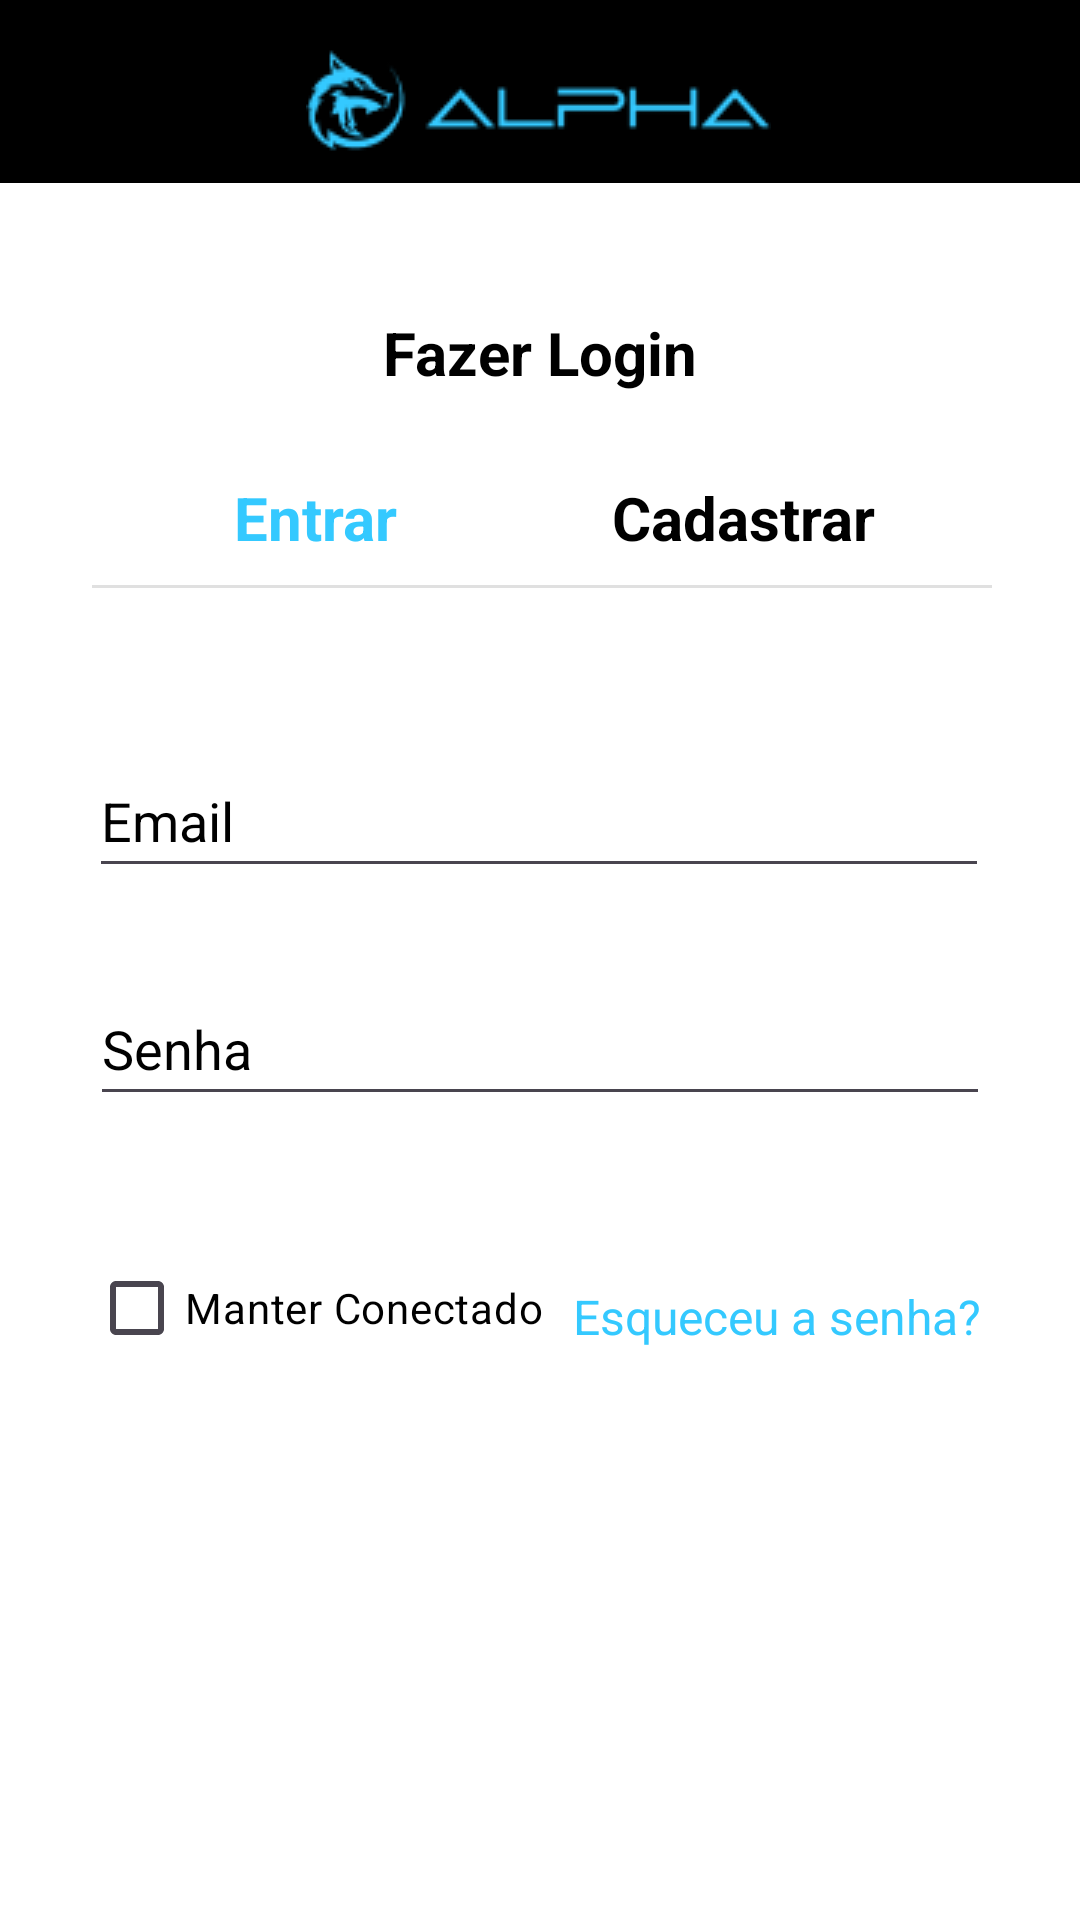

This screen was rendered from an Android layout file. Write that file and the resources it references.
<!-- AndroidManifest.xml: application theme Theme.LojaDeHardwareAlpha -->
<!-- res/layout/activity_login.xml -->
<?xml version="1.0" encoding="utf-8"?>
<androidx.constraintlayout.widget.ConstraintLayout xmlns:android="http://schemas.android.com/apk/res/android"
    xmlns:app="http://schemas.android.com/apk/res-auto"
    xmlns:tools="http://schemas.android.com/tools"
    android:id="@+id/main"
    android:layout_width="match_parent"
    android:layout_height="match_parent"
    tools:context=".Login">

    <androidx.appcompat.widget.Toolbar
        android:id="@+id/toolbar"
        android:layout_width="416dp"
        android:layout_height="61dp"
        android:background="#000000"
        android:minHeight="?attr/actionBarSize"
        android:theme="?attr/actionBarTheme"
        app:layout_constraintEnd_toEndOf="parent"
        app:layout_constraintHorizontal_bias="1.0"
        app:layout_constraintStart_toStartOf="parent"
        app:layout_constraintTop_toTopOf="parent" />

    <ImageView
        android:id="@+id/imageView8"
        android:layout_width="wrap_content"
        android:layout_height="wrap_content"
        android:layout_marginTop="16dp"
        app:layout_constraintEnd_toEndOf="@+id/toolbar"
        app:layout_constraintHorizontal_bias="0.498"
        app:layout_constraintStart_toStartOf="parent"
        app:layout_constraintTop_toTopOf="@+id/toolbar"
        app:srcCompat="@drawable/alpha_text_logo" />

    <TextView
        android:id="@+id/textView2"
        android:layout_width="wrap_content"
        android:layout_height="wrap_content"
        android:layout_marginTop="104dp"
        android:text="Fazer Login"
        android:textColor="#000000"
        android:textSize="20sp"
        android:textStyle="bold"
        app:layout_constraintEnd_toEndOf="parent"
        app:layout_constraintStart_toStartOf="parent"
        app:layout_constraintTop_toTopOf="@+id/toolbar" />

    <TextView
        android:id="@+id/registerTxt"
        android:layout_width="wrap_content"
        android:layout_height="wrap_content"
        android:layout_marginTop="28dp"
        android:layout_marginEnd="68dp"
        android:text="Cadastrar"
        android:textColor="#000000"
        android:textSize="20sp"
        android:textStyle="bold"
        app:layout_constraintEnd_toEndOf="parent"
        app:layout_constraintTop_toBottomOf="@+id/textView2" />

    <TextView
        android:id="@+id/loginTxt"
        android:layout_width="wrap_content"
        android:layout_height="wrap_content"
        android:layout_marginStart="68dp"
        android:layout_marginTop="28dp"
        android:text="Entrar"
        android:textColor="#34C9FF"
        android:textSize="20sp"
        android:textStyle="bold"
        app:layout_constraintEnd_toStartOf="@+id/registerTxt"
        app:layout_constraintHorizontal_bias="0.121"
        app:layout_constraintStart_toStartOf="parent"
        app:layout_constraintTop_toBottomOf="@+id/textView2" />

    <View
        android:id="@+id/divider3"
        android:layout_width="300dp"
        android:layout_height="1dp"
        android:layout_marginTop="64dp"
        android:background="?android:attr/listDivider"
        app:layout_constraintEnd_toEndOf="parent"
        app:layout_constraintHorizontal_bias="0.513"
        app:layout_constraintStart_toStartOf="parent"
        app:layout_constraintTop_toBottomOf="@+id/textView2" />

    <CheckBox
        android:id="@+id/checkBox"
        android:layout_width="wrap_content"
        android:layout_height="wrap_content"
        android:layout_marginTop="40dp"
        android:text="Manter Conectado"
        android:textColor="#000000"
        app:layout_constraintEnd_toEndOf="parent"
        app:layout_constraintHorizontal_bias="0.142"
        app:layout_constraintStart_toStartOf="parent"
        app:layout_constraintTop_toBottomOf="@+id/userPassword" />

    <TextView
        android:id="@+id/textView8"
        android:layout_width="wrap_content"
        android:layout_height="wrap_content"
        android:layout_marginTop="56dp"
        android:layout_marginEnd="32dp"
        android:text="Esqueceu a senha?"
        android:textColor="#34C9FF"
        android:textSize="16sp"
        app:layout_constraintEnd_toEndOf="parent"
        app:layout_constraintHorizontal_bias="0.914"
        app:layout_constraintStart_toEndOf="@+id/checkBox"
        app:layout_constraintTop_toBottomOf="@+id/userPassword" />

    <EditText
        android:id="@+id/userEmail"
        android:layout_width="300dp"
        android:layout_height="wrap_content"
        android:layout_marginTop="52dp"
        android:hint="Email"
        android:inputType="textEmailAddress"
        android:minHeight="48dp"
        android:textColor="#000000"
        android:textColorHint="#000000"
        app:layout_constraintEnd_toEndOf="parent"
        app:layout_constraintHorizontal_bias="0.495"
        app:layout_constraintStart_toStartOf="parent"
        app:layout_constraintTop_toBottomOf="@+id/divider3" />

    <EditText
        android:id="@+id/userPassword"
        android:layout_width="300dp"
        android:layout_height="wrap_content"
        android:layout_marginTop="28dp"
        android:ems="10"
        android:hint="Senha"
        android:inputType="textPassword"
        android:minHeight="48dp"
        android:textColor="#000000"
        android:textColorHint="#000000"
        app:layout_constraintEnd_toEndOf="parent"
        app:layout_constraintHorizontal_bias="0.5"
        app:layout_constraintStart_toEndOf="@+id/togglePasswordVisibility"
        app:layout_constraintStart_toStartOf="parent"
        app:layout_constraintTop_toBottomOf="@+id/userEmail" />

    <ImageView
        android:id="@+id/togglePasswordVisibility"
        android:layout_width="30dp"
        android:layout_height="26dp"
        android:layout_marginEnd="12dp"
        app:layout_constraintBottom_toBottomOf="@+id/userPassword"
        app:layout_constraintEnd_toEndOf="@+id/userPassword"
        app:layout_constraintTop_toTopOf="@+id/userPassword"
        app:srcCompat="@drawable/ic_visibility_off"
        app:tint="#03A9F4" />

    <Button
        android:id="@+id/loginBtn"
        android:layout_width="200dp"
        android:layout_height="wrap_content"
        android:layout_marginTop="48dp"
        android:backgroundTint="#34C9FF"
        android:text="ENTRAR"
        android:textColor="#FFFFFF"
        android:textStyle="bold"
        app:cornerRadius="16px"
        app:layout_constraintBottom_toBottomOf="parent"
        app:layout_constraintEnd_toEndOf="parent"
        app:layout_constraintHorizontal_bias="0.497"
        app:layout_constraintStart_toStartOf="parent"
        app:layout_constraintTop_toBottomOf="@+id/checkBox"
        app:layout_constraintVertical_bias="0.022" />

</androidx.constraintlayout.widget.ConstraintLayout>
<!-- resources referenced by this layout -->
<resources>
  <!-- drawable alpha_text_logo: png bitmap (drawable, 4071 bytes) -->
  <style name="Theme.LojaDeHardwareAlpha" parent="Base.Theme.LojaDeHardwareAlpha" />
  <style name="Base.Theme.LojaDeHardwareAlpha" parent="Theme.Material3.Light.NoActionBar">
          
          <item name="android:windowBackground">@android:color/white</item>
  
          
          <item name="android:statusBarColor">#000000</item>
          <item name="android:windowLightStatusBar">true</item>
  
          <item name="android:buttonStyle">@style/CustomButton</item>
      </style>
  <style name="CustomButton" parent="Widget.Material3.Button">
          
          <item name="android:backgroundTint">#34C9FF</item>
          <item name="android:textColor">@android:color/white</item>
          <item name="android:radius">4dp</item>
      </style>
</resources>
